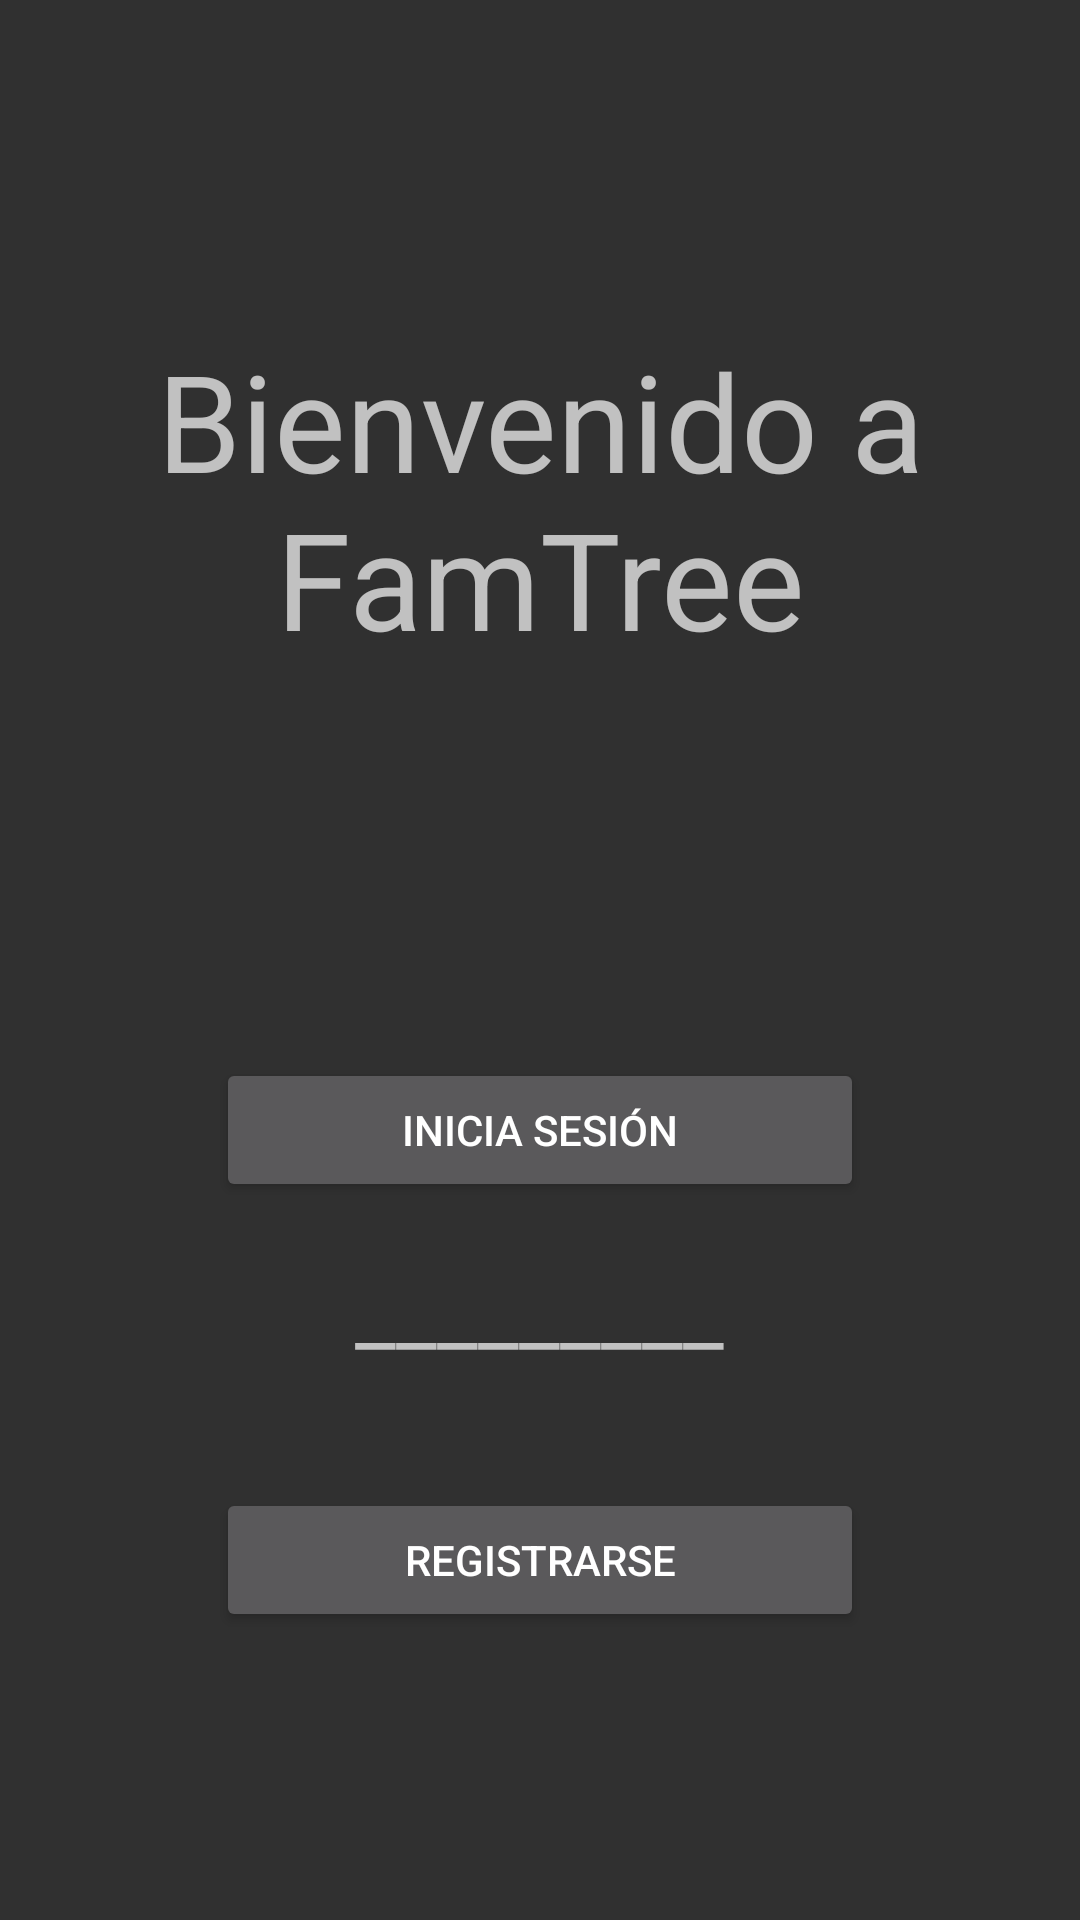

This screen was rendered from an Android layout file. Write that file and the resources it references.
<!-- AndroidManifest.xml: application theme Theme.Design.NoActionBar -->
<!-- res/layout/vista_inicio.xml -->
<?xml version="1.0" encoding="utf-8"?>
<LinearLayout xmlns:android="http://schemas.android.com/apk/res/android"
    xmlns:app="http://schemas.android.com/apk/res-auto"
    xmlns:tools="http://schemas.android.com/tools"
    android:id="@+id/vistaInicio"
    android:layout_width="match_parent"
    android:layout_height="match_parent"
    android:orientation="vertical"
    tools:context=".Inicio">

    <TextView
        android:id="@+id/textView"
        android:layout_width="264dp"
        android:layout_height="wrap_content"
        android:layout_gravity="center"
        android:layout_marginTop="110dp"
        android:gravity="center"
        android:text="Bienvenido a FamTree"
        android:textSize="45dp" />

    <Button
        android:id="@+id/btnLogin"
        android:layout_width="216dp"
        android:layout_height="wrap_content"
        android:layout_gravity="center"
        android:layout_marginTop="130dp"
        android:text="Inicia Sesión" />

    <TextView
        android:id="@+id/textView1"
        android:layout_width="wrap_content"
        android:layout_height="wrap_content"
        android:layout_gravity="center"
        android:layout_marginTop="15dp"
        android:textSize="30dp"
        android:text="_________" />

    <Button
        android:id="@+id/btnRegistro"
        android:layout_width="216dp"
        android:layout_height="wrap_content"
        android:layout_gravity="center"
        android:layout_marginTop="40dp"
        android:text="Registrarse" />

</LinearLayout>
<!-- resources referenced by this layout -->
<resources>

</resources>
